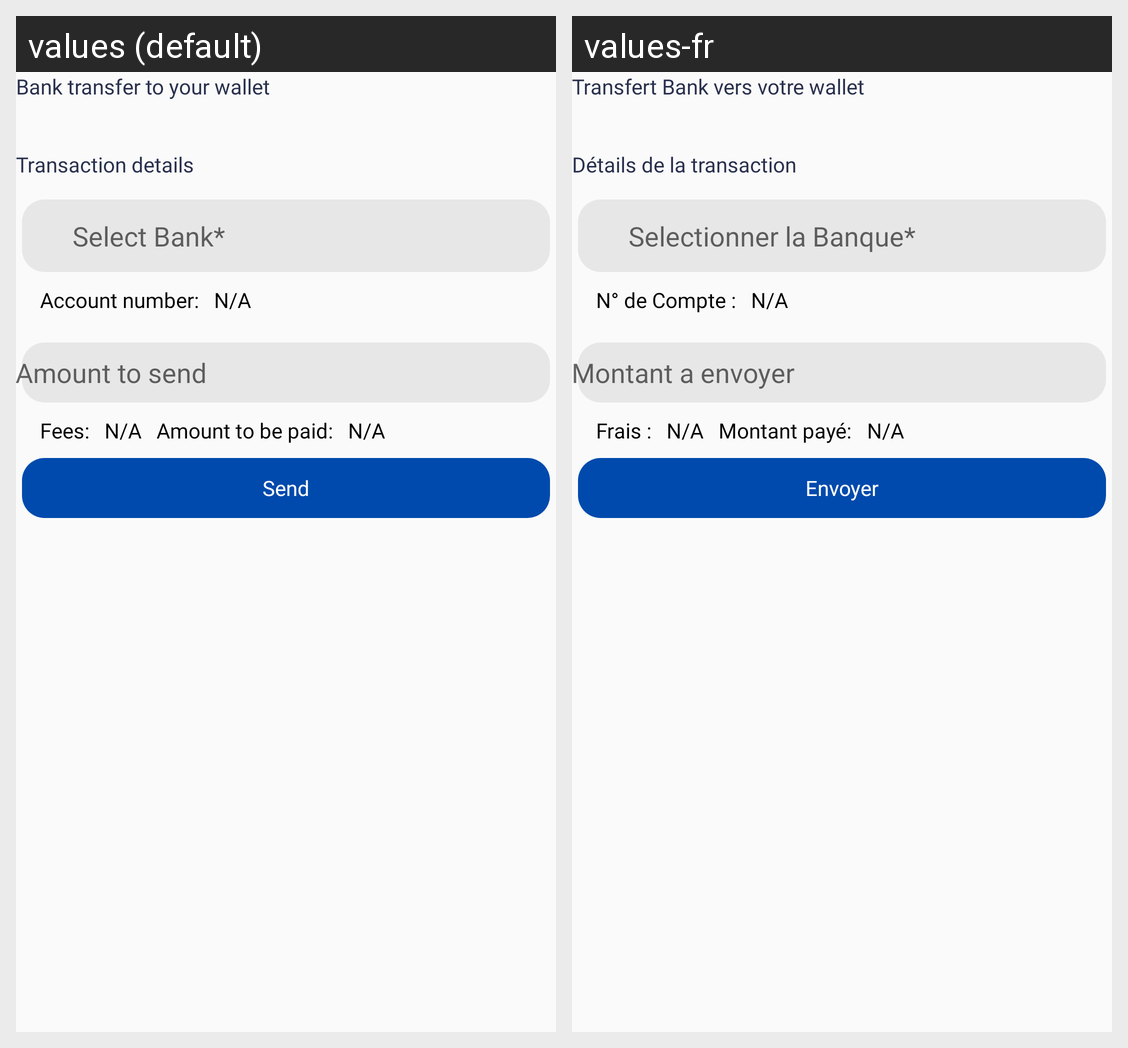

This grid shows one Android layout under two languages. Give, for every string resource on the screen, its name, the default text and each shown locale's text.
Android screen res/layout/activity_bank_to_wallet.xml rendered under 2 locales, left to right: values (default), values-fr. Device: Nexus 5 (rendered at 1080×1920; each locale shown at half size, 540×960, under a caption strip naming it); theme AppTheme.
Strings drawn on this screen, with the default value and each locale's value (text and hints the layout hard-codes, and strings that could not be matched under every locale, appear in the picture but are not listed):

bank_transfer_to_wallet
  values: Bank transfer to your wallet
  values-fr: Transfert Bank vers votre wallet

transaction_details
  values: Transaction details
  values-fr: Détails de la transaction

select_bank
  values: Select Bank*
  values-fr: Selectionner la Banque*

acc_number
  values: Account number:
  values-fr: N° de Compte :

montant_a_envoyer
  values: Amount to send
  values-fr: Montant a envoyer

fees
  values: Fees:
  values-fr: Frais :

amount_to_paid_colon
  values: Amount to be paid:
  values-fr: Montant payé:

send
  values: Send
  values-fr: Envoyer
